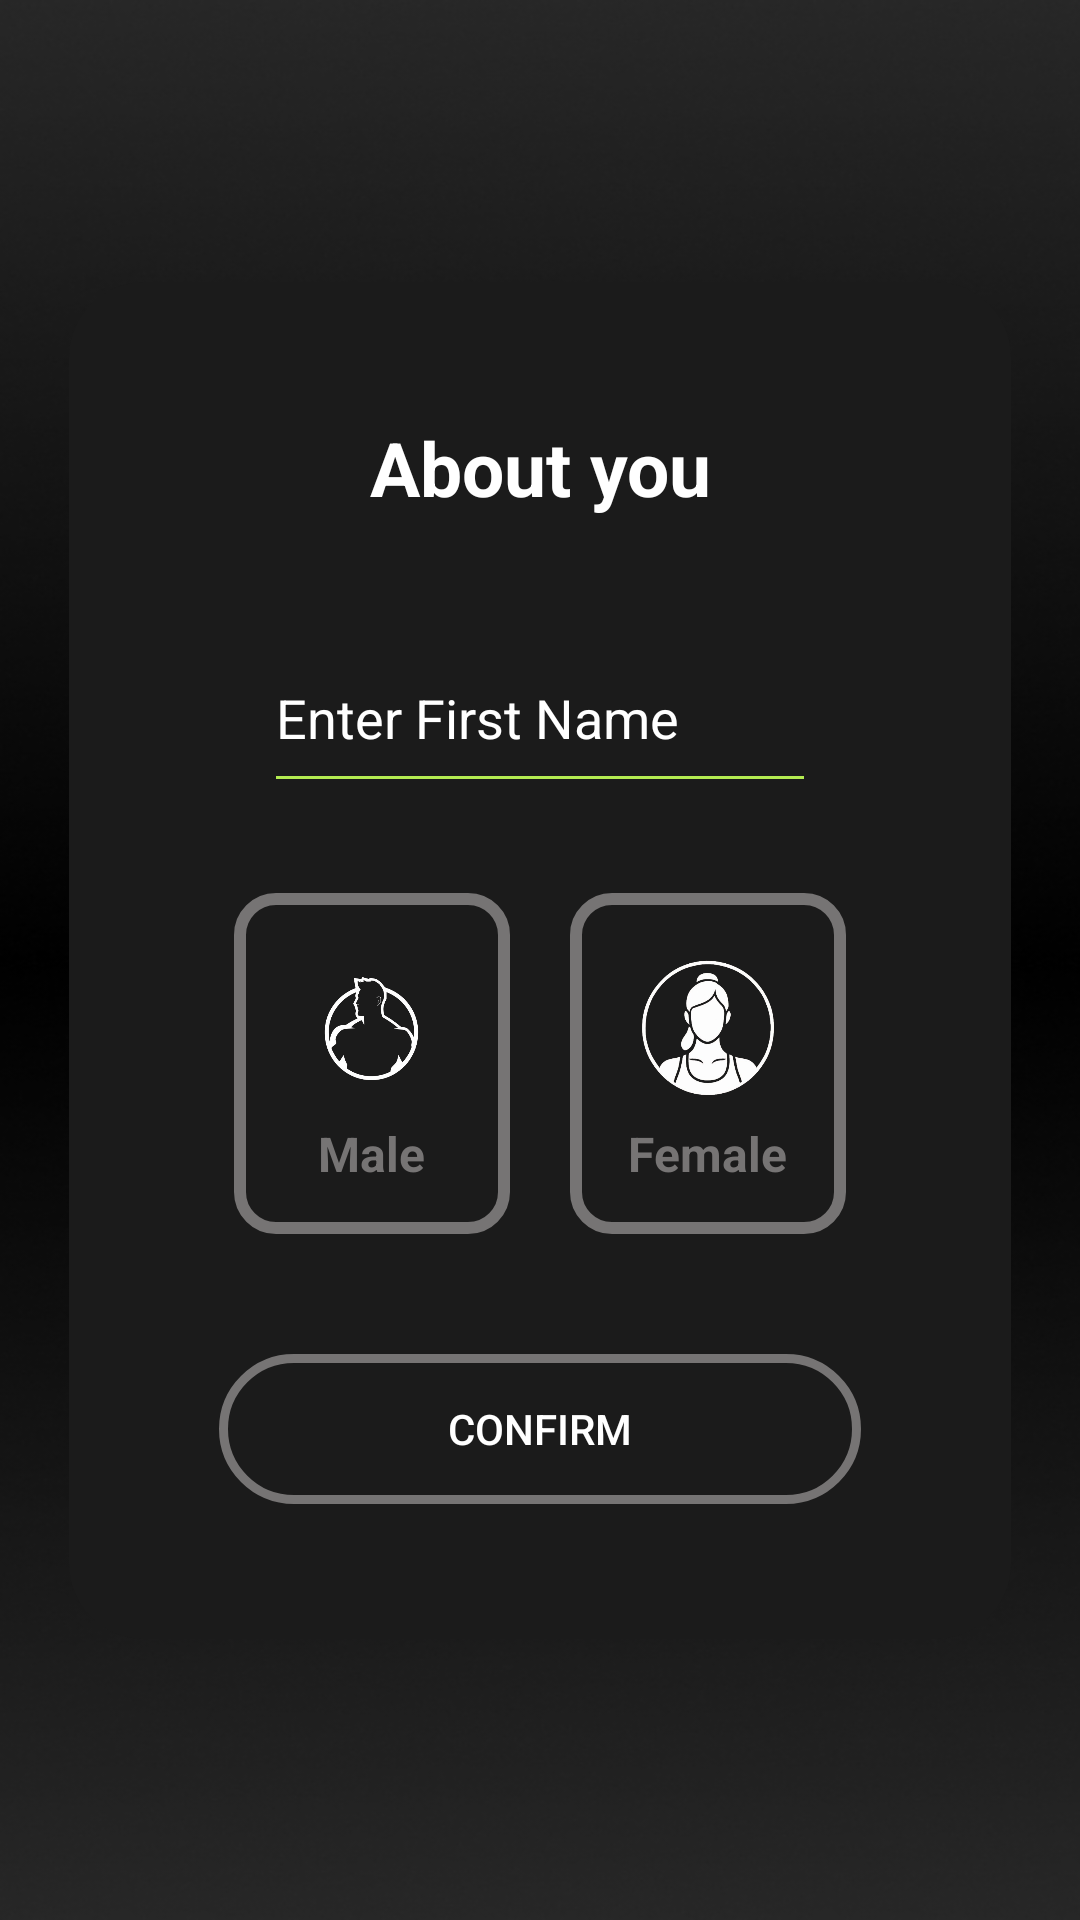

Write the Android layout XML for this screen, with the resource values it uses.
<!-- AndroidManifest.xml: application theme Theme.XTrack -->
<!-- res/layout/activity_aboutyou.xml -->
<androidx.constraintlayout.widget.ConstraintLayout
    xmlns:android="http://schemas.android.com/apk/res/android"
    xmlns:app="http://schemas.android.com/apk/res-auto"
    android:layout_width="match_parent"
    android:layout_height="match_parent"
    android:background="@drawable/one">

    <androidx.constraintlayout.widget.ConstraintLayout
        android:layout_width="wrap_content"
        android:layout_height="wrap_content"
        android:padding="30dp"
        app:layout_constraintBottom_toBottomOf="parent"
        app:layout_constraintEnd_toEndOf="parent"
        app:layout_constraintStart_toStartOf="parent"
        app:layout_constraintTop_toTopOf="parent"
        android:background="@drawable/about_u_bg">


        <TextView
            android:id="@+id/tv_about"
            android:layout_width="wrap_content"
            android:layout_height="wrap_content"
            android:layout_marginTop="15dp"
            android:text="About you"
            android:textColor="@color/white"
            android:textAlignment="center"
            android:textSize="25dp"
            android:textStyle="bold"
            app:layout_constraintEnd_toEndOf="parent"
            app:layout_constraintStart_toStartOf="parent"
            app:layout_constraintTop_toTopOf="parent" />


        <EditText
            android:id="@+id/name"
            android:layout_width="0dp"
            android:layout_height="wrap_content"
            android:layout_margin="35dp"
            android:layout_marginTop="45dp"
            android:minHeight="60dp"
            android:textColor="@color/white"
            android:hint="Enter First Name"
            android:backgroundTint="@color/gradient_start"
            android:textColorHint="@color/white"
            app:layout_constraintEnd_toEndOf="parent"
            app:layout_constraintStart_toStartOf="parent"
            app:layout_constraintTop_toBottomOf="@+id/tv_about" />


        <LinearLayout
            android:id="@+id/genderLayout"
            android:layout_width="wrap_content"
            android:layout_height="wrap_content"
            android:layout_marginRight="25dp"
            android:layout_marginLeft="25dp"
            android:layout_marginTop="30dp"
            android:orientation="horizontal"
            app:layout_constraintEnd_toEndOf="parent"
            app:layout_constraintHorizontal_bias="0.487"
            app:layout_constraintStart_toStartOf="parent"
            app:layout_constraintTop_toBottomOf="@id/name">


            <LinearLayout
                android:id="@+id/maleLayout"
                android:layout_width="wrap_content"
                android:layout_height="wrap_content"
                android:layout_marginRight="10dp"
                android:background="@drawable/border_gray"
                android:gravity="center"
                android:orientation="vertical"
                android:padding="16dp">

                <ImageView
                    android:id="@+id/maleIcon"
                    android:layout_width="60dp"
                    android:layout_height="60dp"
                    android:src="@drawable/male_icon" />

                <TextView
                    android:id="@+id/maleText"
                    android:layout_width="wrap_content"
                    android:layout_height="wrap_content"
                    android:text="Male"
                    android:textColor="@color/gray"
                    android:textSize="16sp"
                    android:textStyle="bold" />
            </LinearLayout>


            <LinearLayout
                android:id="@+id/femaleLayout"
                android:layout_width="wrap_content"
                android:layout_height="wrap_content"
                android:layout_marginLeft="10dp"
                android:background="@drawable/border_gray"
                android:gravity="center"
                android:orientation="vertical"
                android:padding="16dp">

                <ImageView
                    android:id="@+id/femaleIcon"
                    android:layout_width="60dp"
                    android:layout_height="60dp"
                    android:src="@drawable/female_icon" />

                <TextView
                    android:id="@+id/femaleText"
                    android:layout_width="wrap_content"
                    android:layout_height="wrap_content"
                    android:text="Female"
                    android:textColor="@color/gray"
                    android:textSize="16sp"
                    android:textStyle="bold" />
            </LinearLayout>
        </LinearLayout>

        <Button
            android:id="@+id/btnConfirm"
            android:layout_width="0dp"
            android:layout_height="50dp"
            android:layout_marginTop="40dp"
            android:layout_marginLeft="20dp"
            android:layout_marginRight="20dp"
            android:layout_marginBottom="15dp"
            android:background="@drawable/btn_disabled"
            android:enabled="false"
            android:text="Confirm"
            android:textColor="@color/white"
            app:layout_constraintBottom_toBottomOf="parent"
            app:layout_constraintEnd_toEndOf="parent"
            app:layout_constraintStart_toStartOf="parent"
            app:layout_constraintTop_toBottomOf="@+id/genderLayout" />

    </androidx.constraintlayout.widget.ConstraintLayout>

</androidx.constraintlayout.widget.ConstraintLayout>
<!-- resources referenced by this layout -->
<resources>
  <color name="gradient_start">#B4EC51</color>
  <color name="gray">#767474</color>
  <color name="white">#FFFFFFFF</color>
  <!-- drawable about_u_bg (drawable) -->
  <shape xmlns:android="http://schemas.android.com/apk/res/android">
      <solid android:color="#1B1B1B"/> 
      <corners android:radius="25dp"/>
  </shape>
  <!-- drawable border_gray (drawable) -->
  <shape xmlns:android="http://schemas.android.com/apk/res/android"
      android:shape="rectangle">
      <solid android:color="@android:color/transparent"/>
      <stroke android:width="4dp" android:color="@color/gray"/>
      <corners android:radius="12dp"/>
  </shape>
  <!-- drawable btn_disabled (drawable) -->
  <shape xmlns:android="http://schemas.android.com/apk/res/android"
      android:shape="rectangle">
      <solid android:color="@android:color/transparent" />
      <stroke android:width="3dp" android:color="@color/gray" />
      <corners android:radius="25dp"/>
  </shape>
  <!-- drawable female_icon: png bitmap (drawable, 98207 bytes) -->
  <!-- drawable male_icon: png bitmap (drawable, 42909 bytes) -->
  <!-- drawable one: jpg bitmap (drawable, 74301 bytes) -->
  <style name="Theme.XTrack" parent="Base.Theme.XTrack" />
  <style name="Base.Theme.XTrack" parent="Theme.AppCompat.Light.NoActionBar">
          
          
      </style>
</resources>
